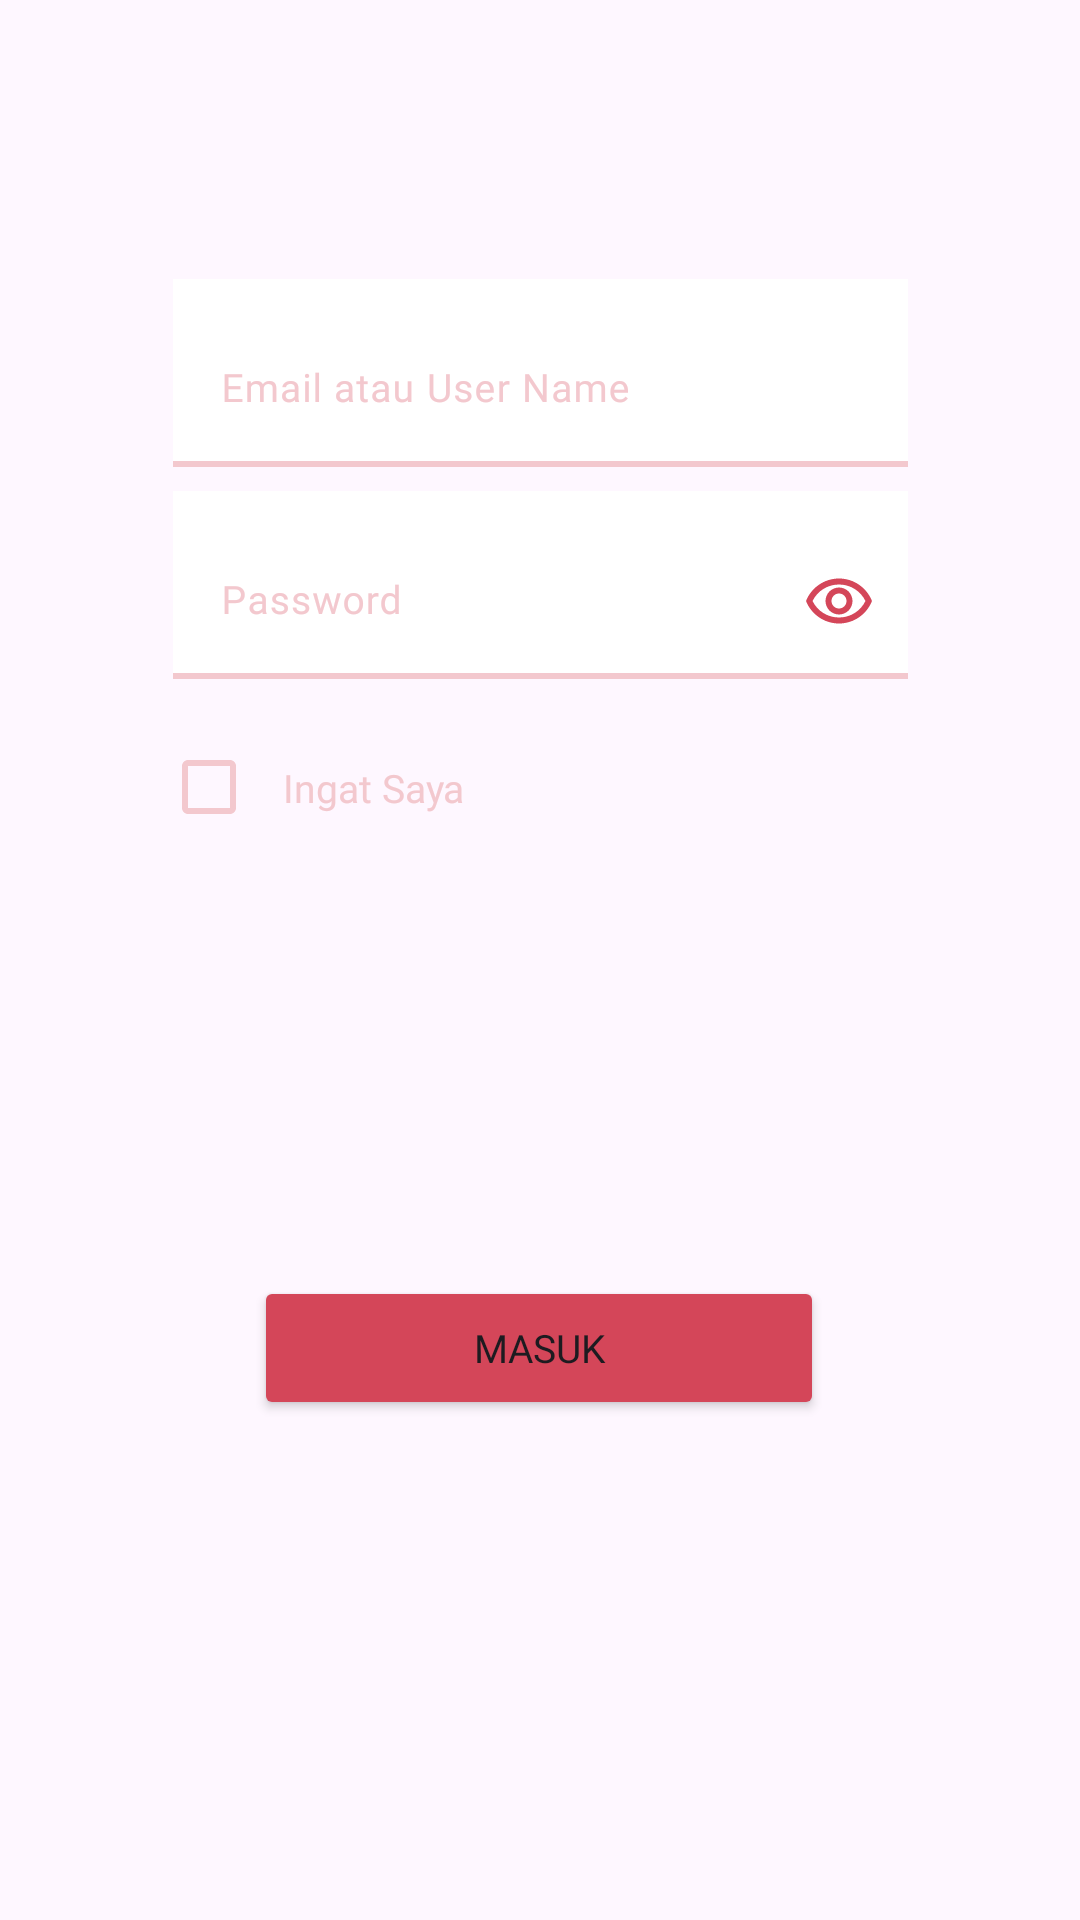

The Android layout XML behind this screen, and the referenced resources:
<!-- AndroidManifest.xml: application theme Theme.Prototype -->
<!-- res/layout/fragment_signin.xml -->
<?xml version="1.0" encoding="utf-8"?>
<androidx.constraintlayout.widget.ConstraintLayout xmlns:android="http://schemas.android.com/apk/res/android"
    xmlns:app="http://schemas.android.com/apk/res-auto"
    xmlns:tools="http://schemas.android.com/tools"
    android:layout_width="245dp"
    android:layout_height="380dp"
    android:id="@+id/fragment_signin">

    <com.google.android.material.textfield.TextInputLayout
        android:id="@+id/layout_input_email_or_username"
        android:layout_width="245dp"
        android:layout_height="wrap_content"
        android:background="@drawable/shape_input_text"
        android:textColorHint="@color/baby_red"
        app:boxBackgroundMode="none"
        app:layout_constraintBottom_toBottomOf="parent"
        app:layout_constraintEnd_toEndOf="parent"
        app:layout_constraintStart_toStartOf="parent"
        app:layout_constraintTop_toTopOf="parent"
        app:layout_constraintVertical_bias="0.161">

        <com.google.android.material.textfield.TextInputEditText
            android:id="@+id/input_email_or_username"
            android:layout_width="match_parent"
            android:layout_height="wrap_content"
            android:fontFamily="@font/capriola_regular"
            android:hint="@string/input_email_atau_user_name"
            android:textColor="@color/dark_red"
            android:textColorHint="@color/baby_red"
            android:textSize="13sp" />
    </com.google.android.material.textfield.TextInputLayout>

    <com.google.android.material.textfield.TextInputLayout
        android:id="@+id/layout_input_password"
        android:layout_width="245dp"
        android:layout_height="wrap_content"
        android:layout_marginTop="8dp"
        android:textColorHint="@color/baby_red"
        android:background="@drawable/shape_input_text"
        app:boxBackgroundMode="none"
        app:layout_constraintEnd_toEndOf="parent"
        app:layout_constraintStart_toStartOf="parent"
        app:layout_constraintTop_toBottomOf="@+id/layout_input_email_or_username">

        <com.google.android.material.textfield.TextInputEditText
            android:id="@+id/input_password"
            android:layout_width="match_parent"
            android:layout_height="wrap_content"
            android:fontFamily="@font/capriola_regular"
            android:hint="@string/input_password"
            android:textColor="@color/dark_red"
            android:textSize="13sp" />
    </com.google.android.material.textfield.TextInputLayout>

    <ImageView
        android:id="@+id/showHidePassword"
        android:layout_width="wrap_content"
        android:layout_height="wrap_content"
        app:layout_constraintBottom_toBottomOf="@+id/layout_input_password"
        app:layout_constraintEnd_toEndOf="@+id/layout_input_password"
        app:layout_constraintHorizontal_bias="0.95"
        app:layout_constraintStart_toStartOf="@+id/layout_input_password"
        app:layout_constraintTop_toBottomOf="@+id/layout_input_email_or_username"
        app:layout_constraintVertical_bias="0.7"
        app:srcCompat="@drawable/ic_eye_open" />

    <ImageView
        android:id="@+id/checkboxRememberMe"
        android:layout_width="wrap_content"
        android:layout_height="wrap_content"
        android:layout_marginTop="24dp"
        app:layout_constraintEnd_toEndOf="@+id/layout_input_password"
        app:layout_constraintHorizontal_bias="0.0"
        app:layout_constraintStart_toStartOf="@+id/layout_input_password"
        app:layout_constraintTop_toBottomOf="@+id/layout_input_password"
        app:srcCompat="@drawable/ic_uncheck" />

    <TextView
        android:id="@+id/text_rememberMe"
        android:layout_width="wrap_content"
        android:layout_height="wrap_content"
        android:fontFamily="@font/capriola_regular"
        android:text="@string/ingat_saya"
        android:textColor="@color/baby_red"
        android:textSize="13sp"
        app:layout_constraintBottom_toBottomOf="@+id/checkboxRememberMe"
        app:layout_constraintEnd_toEndOf="@+id/layout_input_password"
        app:layout_constraintHorizontal_bias="0.08"
        app:layout_constraintStart_toEndOf="@+id/checkboxRememberMe"
        app:layout_constraintTop_toTopOf="@+id/checkboxRememberMe" />

    <Button
        android:id="@+id/button_signin"
        android:layout_width="190dp"
        android:layout_height="wrap_content"
        android:backgroundTint="@color/red"
        android:elevation="8dp"
        android:fontFamily="@font/capriola_regular"
        android:text="@string/masuk"
        android:textSize="13sp"
        app:layout_constraintBottom_toBottomOf="parent"
        app:layout_constraintEnd_toEndOf="@+id/layout_input_email_or_username"
        app:layout_constraintHorizontal_bias="0.49"
        app:layout_constraintStart_toStartOf="@+id/layout_input_email_or_username"
        app:layout_constraintTop_toBottomOf="@+id/text_rememberMe"
        app:layout_constraintVertical_bias="0.48" />
</androidx.constraintlayout.widget.ConstraintLayout>
<!-- resources referenced by this layout -->
<resources>
  <color name="baby_red">#F3C8CE</color>
  <color name="dark_red">#98313F</color>
  <color name="red">#D44659</color>
  <!-- drawable ic_eye_open (drawable) -->
  <vector android:height="24dp" android:tint="#D44659"
      android:viewportHeight="24" android:viewportWidth="24"
      android:width="24dp" xmlns:android="http://schemas.android.com/apk/res/android">
      <path android:fillColor="@android:color/white" android:pathData="M12,6.5c3.79,0 7.17,2.13 8.82,5.5 -1.65,3.37 -5.02,5.5 -8.82,5.5S4.83,15.37 3.18,12C4.83,8.63 8.21,6.5 12,6.5m0,-2C7,4.5 2.73,7.61 1,12c1.73,4.39 6,7.5 11,7.5s9.27,-3.11 11,-7.5c-1.73,-4.39 -6,-7.5 -11,-7.5zM12,9.5c1.38,0 2.5,1.12 2.5,2.5s-1.12,2.5 -2.5,2.5 -2.5,-1.12 -2.5,-2.5 1.12,-2.5 2.5,-2.5m0,-2c-2.48,0 -4.5,2.02 -4.5,4.5s2.02,4.5 4.5,4.5 4.5,-2.02 4.5,-4.5 -2.02,-4.5 -4.5,-4.5z"/>
  </vector>
  <!-- drawable ic_uncheck (drawable) -->
  <vector android:height="24dp" android:tint="@color/baby_red"
      android:viewportHeight="24" android:viewportWidth="24"
      android:width="24dp" xmlns:android="http://schemas.android.com/apk/res/android">
      <path android:fillColor="@android:color/white" android:pathData="M19,5v14H5V5h14m0,-2H5c-1.1,0 -2,0.9 -2,2v14c0,1.1 0.9,2 2,2h14c1.1,0 2,-0.9 2,-2V5c0,-1.1 -0.9,-2 -2,-2z"/>
  </vector>
  <!-- drawable shape_input_text (drawable) -->
  <layer-list xmlns:android="http://schemas.android.com/apk/res/android">
      
      <item>
          <shape android:shape="rectangle">
              <solid android:color="@android:color/white" />
          </shape>
      </item>
  
      
      <item>
          <shape android:shape="rectangle">
              <solid android:color="@android:color/transparent" />
              <stroke
                  android:width="10dp"
                  android:color="@color/baby_red" />
          </shape>
      </item>
  
      <item android:bottom="2dp">
          <shape android:shape="rectangle">
              <solid android:color="@android:color/white" />
          </shape>
      </item>
  </layer-list>
  <string name="ingat_saya">Ingat Saya</string>
  <string name="input_email_atau_user_name">Email atau User Name</string>
  <string name="input_password">Password</string>
  <string name="masuk">Masuk</string>
  <style name="Theme.Prototype" parent="Base.Theme.Prototype" />
  <style name="Base.Theme.Prototype" parent="Theme.Material3.DayNight.NoActionBar">
          <item name="colorPrimary">@color/red</item>
          <item name="colorOnPrimary">@color/white</item>
          <item name="android:textColorHint">@color/baby_red</item>
  
          
          
      </style>
  <color name="white">#FFFFFFFF</color>
</resources>
